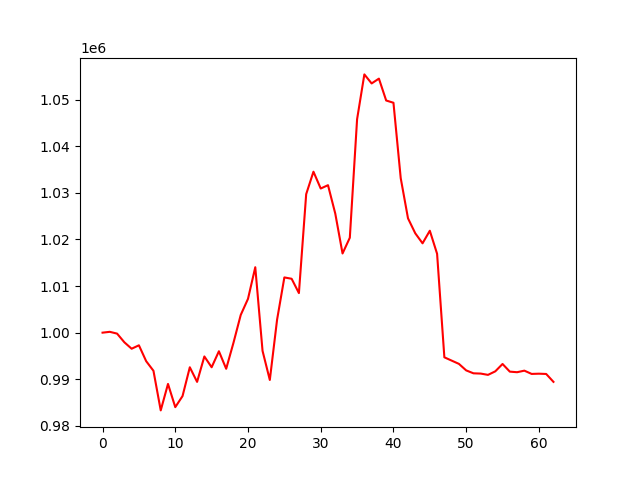

Source data for this figure (header and first rows):
account_value, date, daily_return
1000000, 2021-03-31, 
1000178, 2021-04-01, 0.0001785
999794, 2021-04-02, -0.0003849
997933, 2021-04-06, -0.001861
996551, 2021-04-07, -0.001385
997287, 2021-04-08, 0.0007384
993878, 2021-04-09, -0.003418
991820, 2021-04-12, -0.00207
983319, 2021-04-13, -0.008571
988996, 2021-04-14, 0.005773
984016, 2021-04-15, -0.005036
986397, 2021-04-16, 0.00242
992574, 2021-04-19, 0.006262
989439, 2021-04-20, -0.003159
994896, 2021-04-21, 0.005515
992574, 2021-04-22, -0.002333
996012, 2021-04-23, 0.003463
992249, 2021-04-26, -0.003777
997814, 2021-04-27, 0.005608
1003796, 2021-04-28, 0.005996
1007259, 2021-04-29, 0.003449
1014036, 2021-04-30, 0.006728
996095, 2021-05-06, -0.01769
989847, 2021-05-07, -0.006272
1002797, 2021-05-10, 0.01308
1011850, 2021-05-11, 0.009028
1011562, 2021-05-12, -0.000285
1008490, 2021-05-13, -0.003037
1029714, 2021-05-14, 0.02105
1034534, 2021-05-17, 0.004681
1030927, 2021-05-18, -0.003487
1031643, 2021-05-19, 0.0006944
1025551, 2021-05-20, -0.005905
1016989, 2021-05-21, -0.008348
1020370, 2021-05-24, 0.003324
1045799, 2021-05-25, 0.02492
1055412, 2021-05-26, 0.009192
1053472, 2021-05-27, -0.001838
1054507, 2021-05-28, 0.0009825
1049810, 2021-05-31, -0.004454
1049327, 2021-06-01, -0.00046
1033141, 2021-06-02, -0.01543
1024531, 2021-06-03, -0.008334
1021317, 2021-06-04, -0.003137
1019169, 2021-06-07, -0.002103
1021869, 2021-06-08, 0.002649
1016924, 2021-06-09, -0.004839
994710, 2021-06-10, -0.02184
994005, 2021-06-11, -0.0007089
993303, 2021-06-15, -0.0007065
991904, 2021-06-16, -0.001408
991277, 2021-06-17, -0.0006316
991219, 2021-06-18, -5.899403092213262e-05
990942, 2021-06-21, -0.0002797
991698, 2021-06-22, 0.0007636
993280, 2021-06-23, 0.001595
991636, 2021-06-24, -0.001655
991512, 2021-06-25, -0.0001245
991847, 2021-06-28, 0.0003379
991145, 2021-06-29, -0.0007082
... 3 more rows
